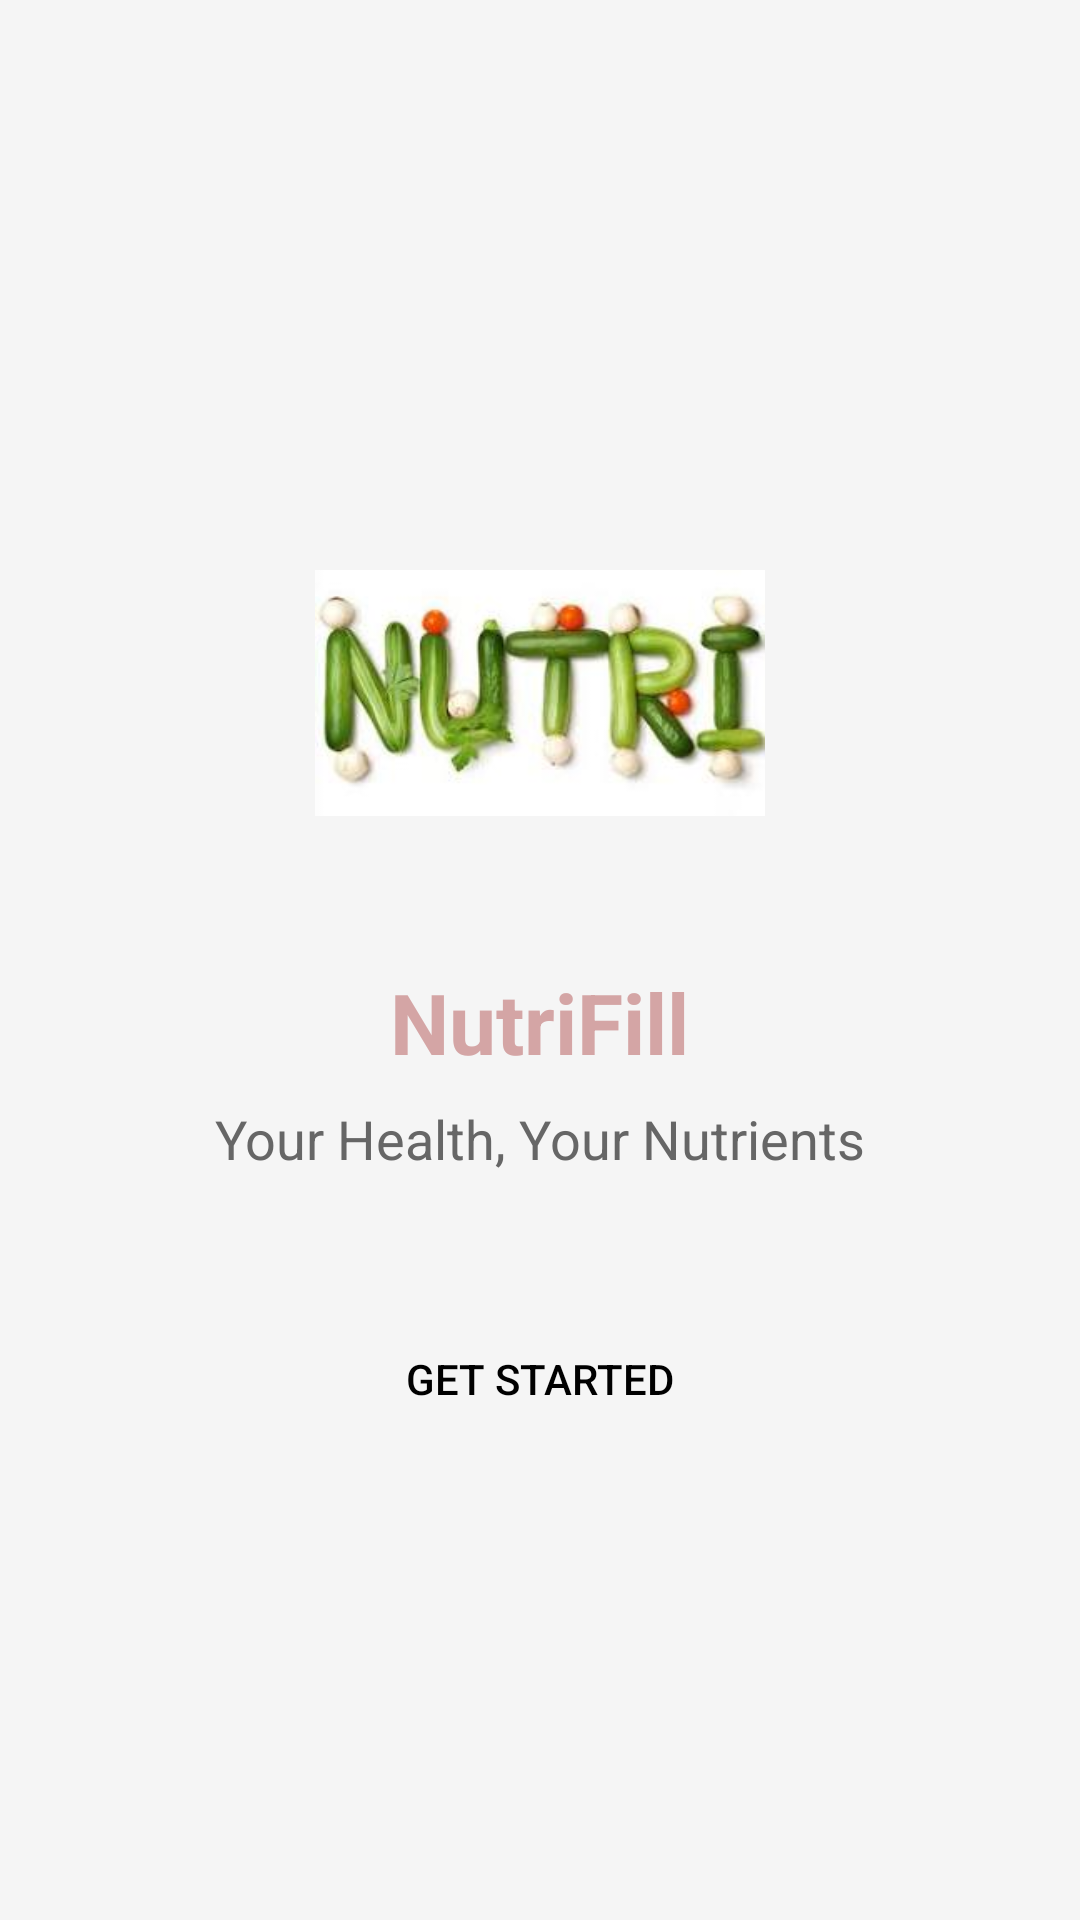

Here is an Android app screen rendered from its layout file. Give the layout XML and the strings, colors and styles it references.
<!-- AndroidManifest.xml: application theme Theme.Nutrifill -->
<!-- res/layout/welcomeactivity.xml -->
<?xml version="1.0" encoding="utf-8"?>
<LinearLayout
    xmlns:android="http://schemas.android.com/apk/res/android"
    android:layout_width="match_parent"
    android:layout_height="match_parent"
    android:orientation="vertical"
    android:gravity="center"
    android:background="@color/background_light"
    android:padding="24dp">

    
    <ImageView
        android:id="@+id/app_logo"
        android:layout_width="150dp"
        android:layout_height="150dp"
        android:src="@drawable/img"
        android:contentDescription="NutriFill Logo"
        android:layout_marginBottom="16dp"/>

    
    <TextView
        android:id="@+id/welcome_message"
        android:layout_width="wrap_content"
        android:layout_height="wrap_content"
        android:text="NutriFill"
        android:textSize="28sp"
        android:textStyle="bold"
        android:textColor="@color/brand_primary"
        android:layout_marginBottom="8dp"/>

    <TextView
        android:id="@+id/tagline"
        android:layout_width="wrap_content"
        android:layout_height="wrap_content"
        android:text="Your Health, Your Nutrients"
        android:textSize="18sp"
        android:textColor="@color/text_secondary"
        android:layout_marginBottom="24dp"/>

    
    <Button
        android:id="@+id/btn_get_started"
        android:layout_width="match_parent"
        android:layout_height="wrap_content"
        android:text="Get Started"
        android:background="@drawable/rounded_button"
        android:textColor="@color/black"
        android:layout_marginTop="20dp"/>
</LinearLayout>
<!-- resources referenced by this layout -->
<resources>
  <color name="background_light">#F5F5F5</color>
  <color name="black">#000000</color>
  <color name="brand_primary">#D4A5A5</color>
  <color name="text_secondary">#666666</color>
  <!-- drawable img: png bitmap (drawable, 71496 bytes) -->
  <style name="Theme.Nutrifill" parent="Theme.Material3.DayNight.NoActionBar">
          
          <item name="colorPrimary">@color/brand_primary</item>
          <item name="colorPrimaryContainer">@color/brand_accent</item>
          <item name="colorOnPrimary">@color/white</item>
          <item name="colorOnPrimaryContainer">@color/text_primary</item>
  
          
          <item name="colorSecondary">@color/brand_secondary</item>
          <item name="colorSecondaryContainer">@color/teal_100</item>
          <item name="colorOnSecondary">@color/white</item>
          <item name="colorOnSecondaryContainer">@color/text_primary</item>
  
          
          <item name="colorTertiary">@color/teal_500</item>
          <item name="colorTertiaryContainer">@color/teal_100</item>
          <item name="colorOnTertiary">@color/white</item>
          <item name="colorOnTertiaryContainer">@color/text_primary</item>
  
          
          <item name="android:windowBackground">@color/background_light</item>
          <item name="colorSurface">@color/card_background</item>
          <item name="colorOnSurface">@color/text_primary</item>
          <item name="colorSurfaceVariant">@color/light_gray</item>
          <item name="colorOnSurfaceVariant">@color/text_secondary</item>
          <item name="android:statusBarColor">@color/brand_primary</item>
      </style>
  <color name="brand_accent">#E8C1C1</color>
  <color name="white">#FFFFFF</color>
  <color name="text_primary">#212121</color>
  <color name="brand_secondary">#B38B8B</color>
  <color name="teal_100">#B2DFDB</color>
  <color name="teal_500">#009688</color>
  <color name="card_background">#FFFFFF</color>
  <color name="light_gray">#F5F5F5</color>
</resources>
